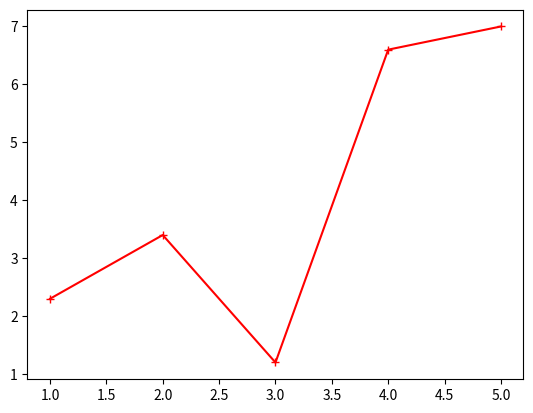

This figure's Python source:
#matplotlib 折线图

import matplotlib.pyplot as plt

x = [1, 2, 3, 4, 5]
y = [2.3, 3.4, 1.2, 6.6, 7.0]

plt.plot(x, y, color='r', marker='+')

plt.show()
